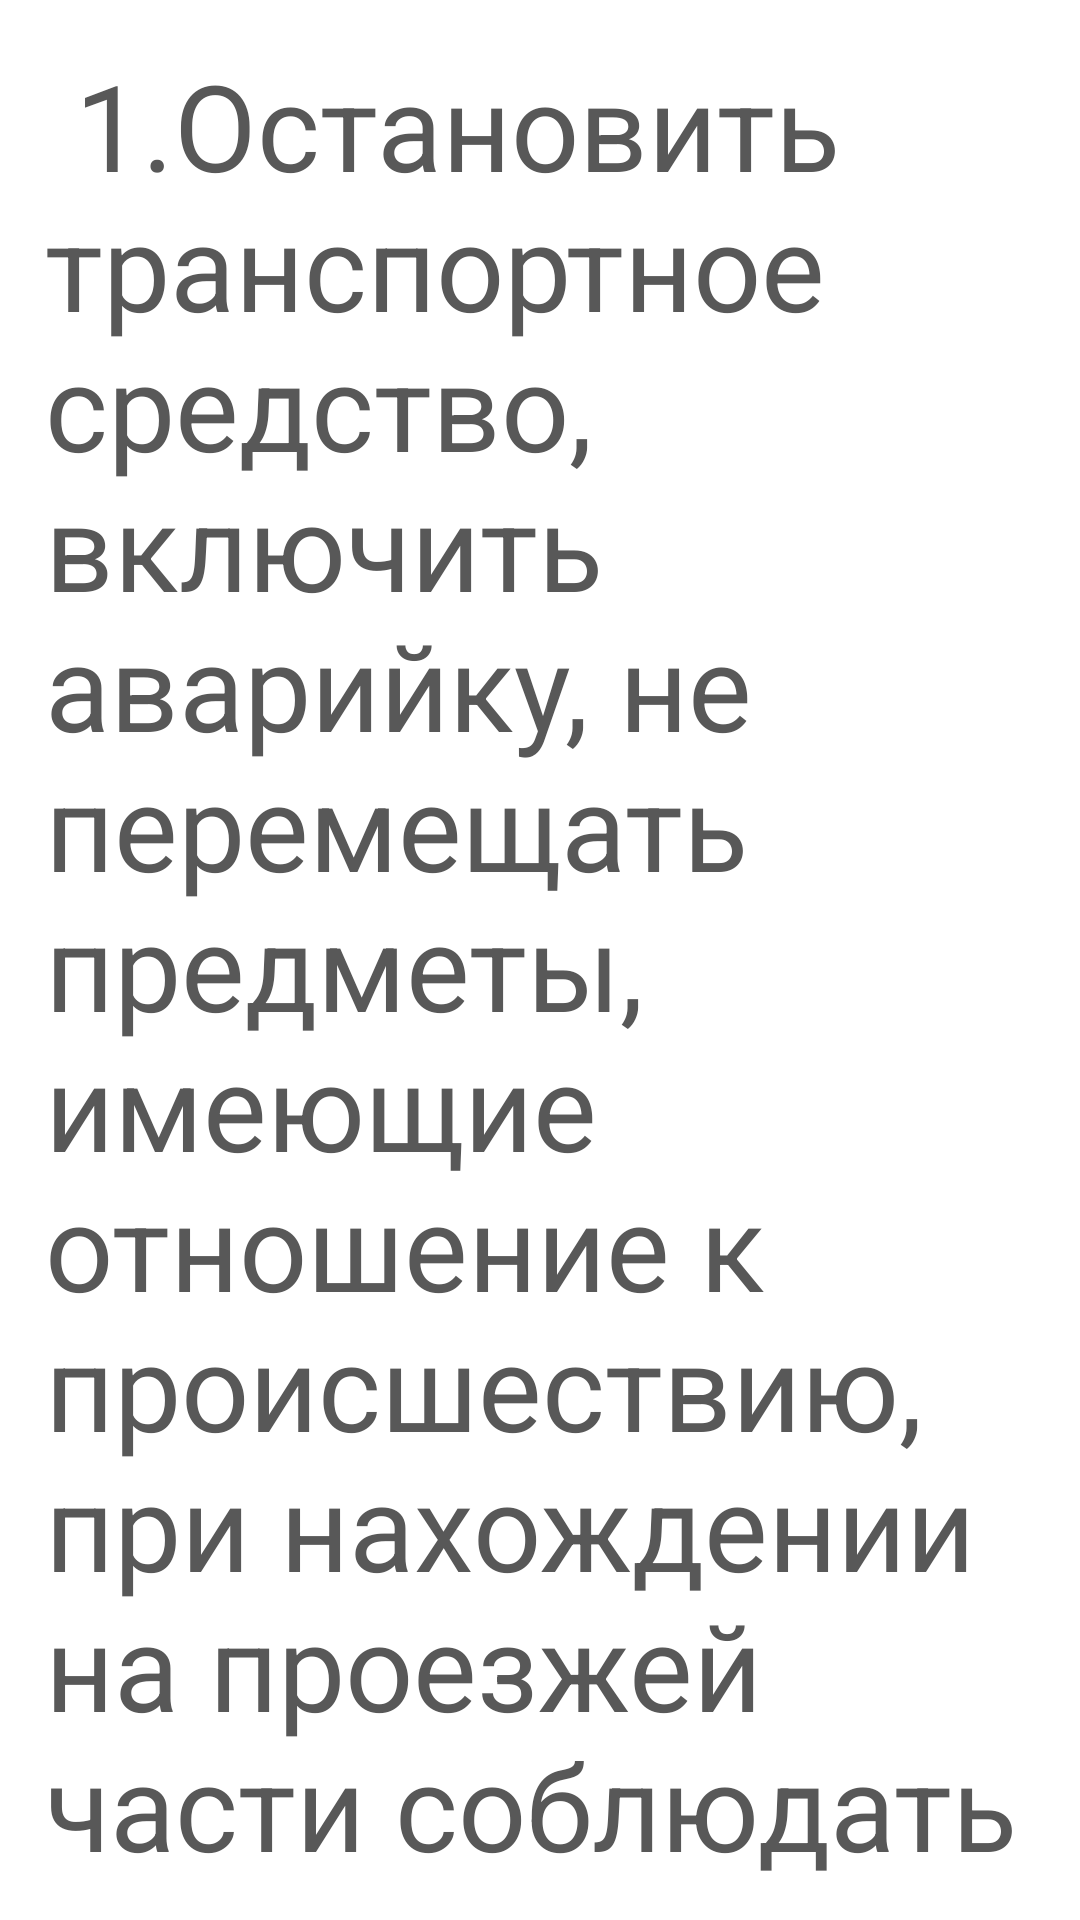

This screen was rendered from an Android layout file. Write that file and the resources it references.
<!-- AndroidManifest.xml: application theme Theme.Design.NoActionBar -->
<!-- res/layout/caraccident_01.xml -->
<?xml version="1.0" encoding="utf-8"?>
<ScrollView xmlns:android="http://schemas.android.com/apk/res/android"
    xmlns:tools="http://schemas.android.com/tools"
    android:layout_width="match_parent"
    android:layout_height="match_parent"
    android:background="@color/white"
    tools:context=".fragments.Earthquake_01">

    <FrameLayout
        android:layout_width="match_parent"
        android:layout_height="match_parent">

        <TextView
            android:layout_width="match_parent"
            android:layout_height="match_parent"
            android:gravity="center_horizontal"
            android:text=" 1.Остановить транспортное средство, включить аварийку, не перемещать предметы, имеющие отношение к происшествию, при нахождении на проезжей части соблюдать меры предосторожности, выставить знак аварийной остановки"
            android:textAlignment="viewStart"
            android:layout_margin="15dp"
            android:textColor="#585858"
            android:textSize="40dp"
            tools:ignore="RtlCompat" />
    </FrameLayout>
</ScrollView>
<!-- resources referenced by this layout -->
<resources>

  <!-- not gathered from this repository: default colours our renderer supplied (Android Studio template values) -->
  <color name="white">#FFFFFFFF</color>
</resources>
